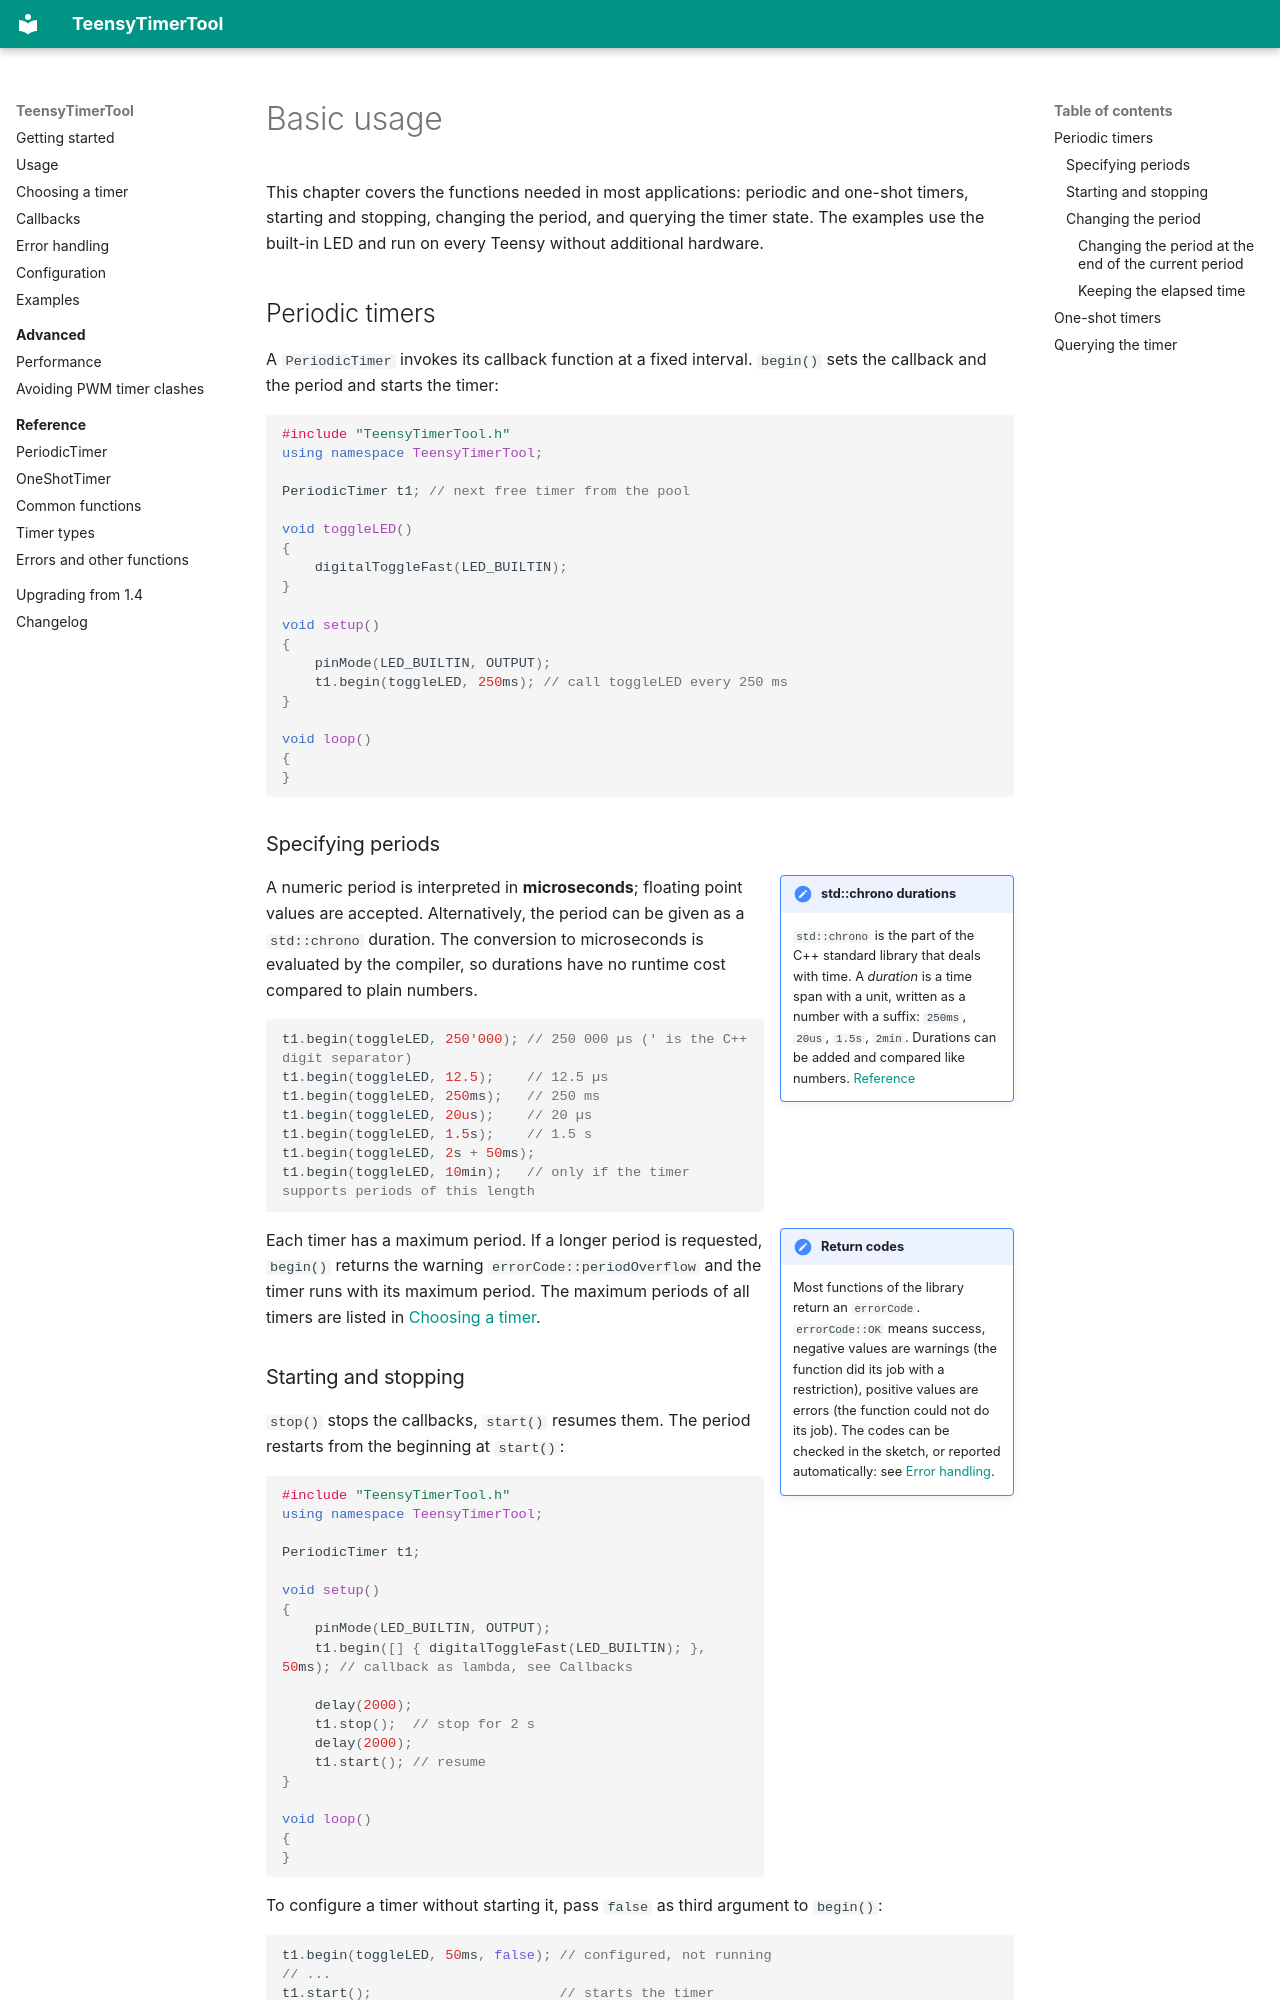

repository: luni64/TeensyTimerTool · page: basic-usage/index.html · generator: mkdocs

# Basic usage

This chapter covers the functions needed in most applications: periodic and one-shot timers, starting
and stopping, changing the period, and querying the timer state. The examples use the built-in LED and
run on every Teensy without additional hardware.

## Periodic timers

A `PeriodicTimer` invokes its callback function at a fixed interval. `begin()` sets the callback and the
period and starts the timer:

```cpp
#include "TeensyTimerTool.h"
using namespace TeensyTimerTool;

PeriodicTimer t1; // next free timer from the pool

void toggleLED()
{
    digitalToggleFast(LED_BUILTIN);
}

void setup()
{
    pinMode(LED_BUILTIN, OUTPUT);
    t1.begin(toggleLED, 250ms); // call toggleLED every 250 ms
}

void loop()
{
}
```

### Specifying periods

!!! concept inline end "std::chrono durations"
    `std::chrono` is the part of the C++ standard library that deals with time. A *duration* is a time
    span with a unit, written as a number with a suffix: `250ms`, `20us`, `1.5s`, `2min`. Durations can
    be added and compared like numbers. [Reference](https://en.cppreference.com/w/cpp/chrono/duration)

A numeric period is interpreted in **microseconds**; floating point values are accepted. Alternatively,
the period can be given as a `std::chrono` duration. The conversion to microseconds is evaluated by the
compiler, so durations have no runtime cost compared to plain numbers.

```cpp
t1.begin(toggleLED, 250'000); // 250 000 µs (' is the C++ digit separator)
t1.begin(toggleLED, 12.5);    // 12.5 µs
t1.begin(toggleLED, 250ms);   // 250 ms
t1.begin(toggleLED, 20us);    // 20 µs
t1.begin(toggleLED, 1.5s);    // 1.5 s
t1.begin(toggleLED, 2s + 50ms);
t1.begin(toggleLED, 10min);   // only if the timer supports periods of this length
```

!!! concept inline end "Return codes"
    Most functions of the library return an `errorCode`. `errorCode::OK` means success, negative values
    are warnings (the function did its job with a restriction), positive values are errors (the function
    could not do its job). The codes can be checked in the sketch, or reported automatically: see
    [Error handling](error-handling.md).

Each timer has a maximum period. If a longer period is requested, `begin()` returns the warning
`errorCode::periodOverflow` and the timer runs with its maximum period. The maximum periods of all
timers are listed in [Choosing a timer](choosing-a-timer.md).

### Starting and stopping

`stop()` stops the callbacks, `start()` resumes them. The period restarts from the beginning at
`start()`:

```cpp
#include "TeensyTimerTool.h"
using namespace TeensyTimerTool;

PeriodicTimer t1;

void setup()
{
    pinMode(LED_BUILTIN, OUTPUT);
    t1.begin([] { digitalToggleFast(LED_BUILTIN); }, 50ms); // callback as lambda, see Callbacks

    delay(2000);
    t1.stop();  // stop for 2 s
    delay(2000);
    t1.start(); // resume
}

void loop()
{
}
```

To configure a timer without starting it, pass `false` as third argument to `begin()`:

```cpp
t1.begin(toggleLED, 50ms, false); // configured, not running
// ...
t1.start();                       // starts the timer
```
